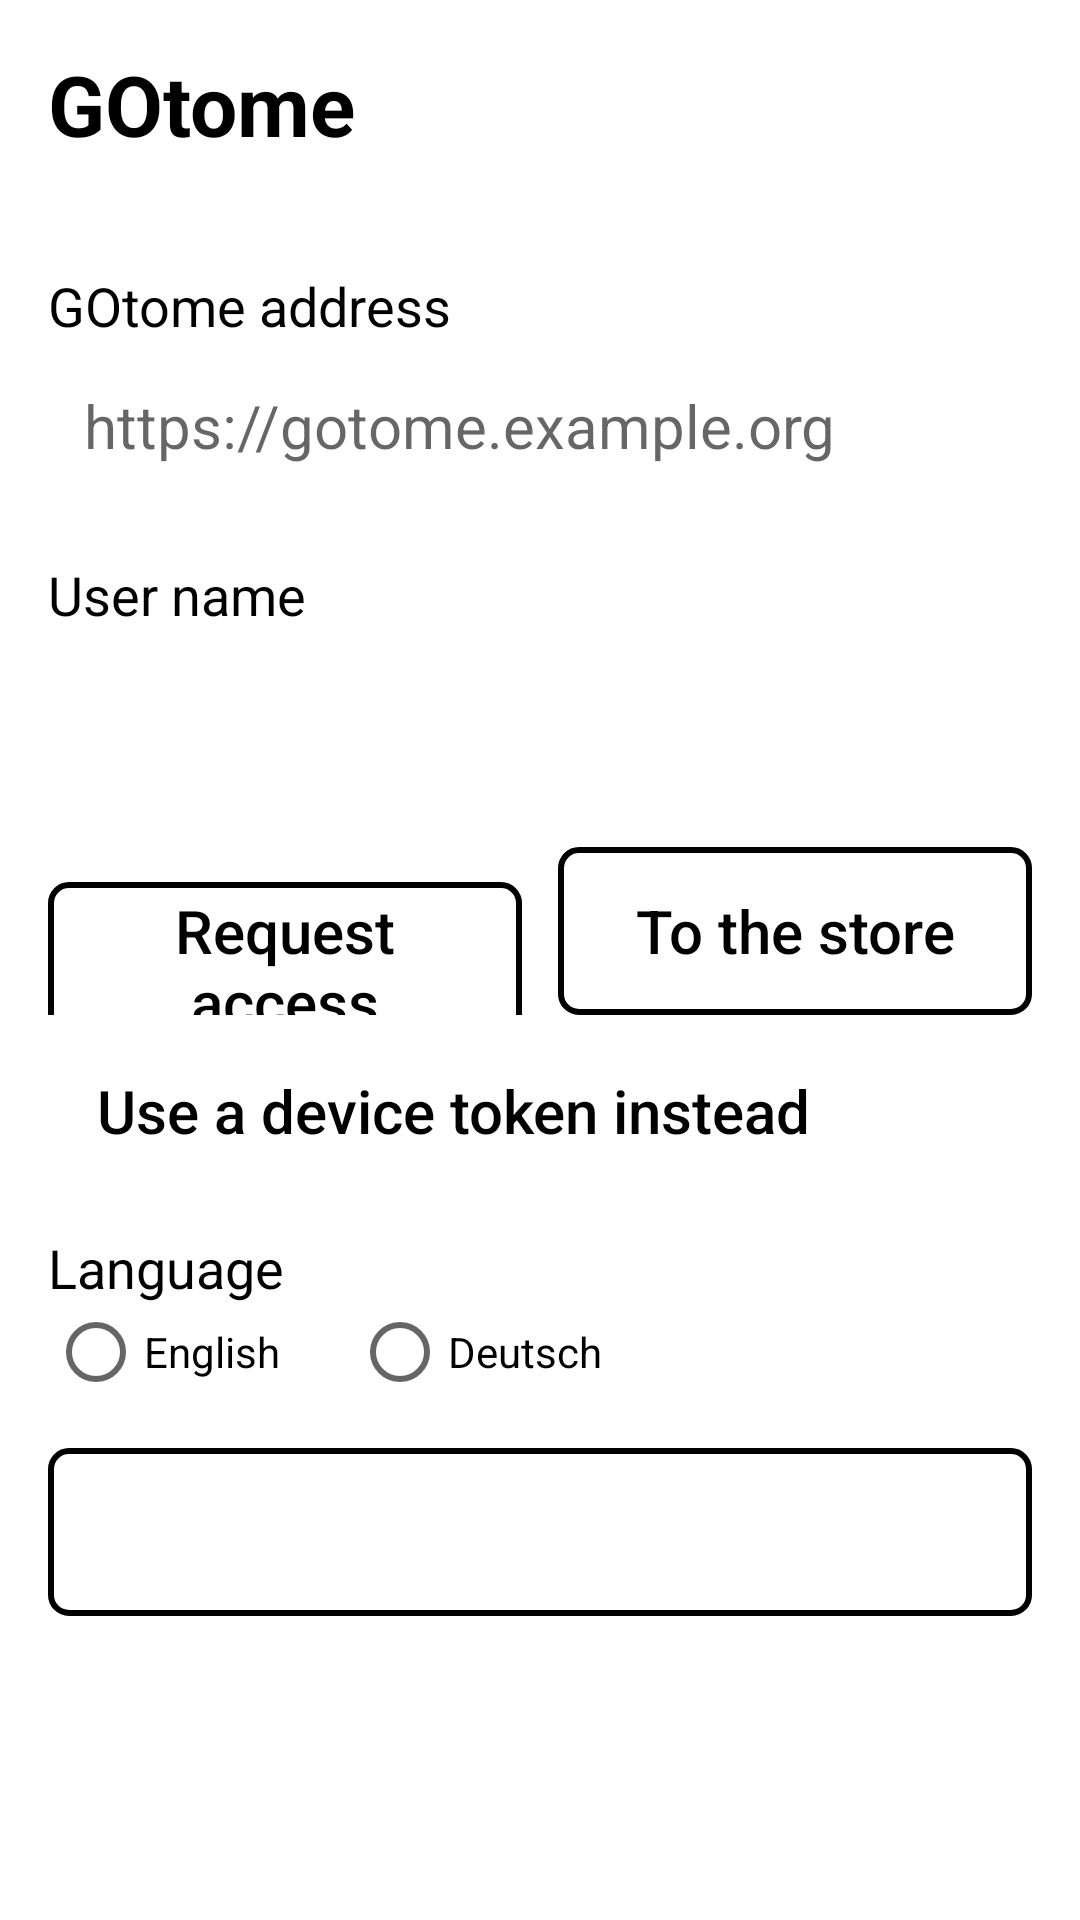

Reconstruct the res/layout file that produces this screen, plus the resources it refers to.
<!-- AndroidManifest.xml: application theme Ink -->
<!-- res/layout/activity_setup.xml -->
<?xml version="1.0" encoding="utf-8"?>
<ScrollView xmlns:android="http://schemas.android.com/apk/res/android"
    android:layout_width="match_parent"
    android:layout_height="match_parent">

    <LinearLayout
        android:layout_width="match_parent"
        android:layout_height="wrap_content"
        android:orientation="vertical"
        android:padding="16dp">

        <TextView
            android:layout_width="wrap_content"
            android:layout_height="wrap_content"
            android:text="@string/app_name"
            android:textSize="28sp"
            android:textStyle="bold" />

        <TextView
            android:id="@+id/version"
            android:layout_width="wrap_content"
            android:layout_height="wrap_content"
            android:textSize="15sp" />

        <TextView style="@style/Label" android:layout_width="wrap_content" android:layout_height="wrap_content" android:text="@string/server" />
        <EditText
            android:id="@+id/server"
            android:layout_width="match_parent"
            android:layout_height="wrap_content"
            android:hint="https://gotome.example.org"
            android:inputType="textUri" />

        <TextView style="@style/Label" android:layout_width="wrap_content" android:layout_height="wrap_content" android:text="@string/username" />
        <EditText
            android:id="@+id/username"
            android:layout_width="match_parent"
            android:layout_height="wrap_content"
            android:inputType="text" />

        <LinearLayout
            android:layout_width="match_parent"
            android:layout_height="wrap_content"
            android:layout_marginTop="16dp"
            android:orientation="horizontal">

            <Button
                android:id="@+id/request"
                android:layout_width="0dp"
                android:layout_height="wrap_content"
                android:layout_weight="1"
                android:text="@string/request_access" />

            <Button
                android:id="@+id/store"
                android:layout_width="0dp"
                android:layout_height="wrap_content"
                android:layout_marginStart="12dp"
                android:layout_weight="1"
                android:text="@string/to_store" />
        </LinearLayout>

        <LinearLayout
            android:id="@+id/pairing"
            android:layout_width="match_parent"
            android:layout_height="wrap_content"
            android:layout_marginTop="16dp"
            android:orientation="vertical"
            android:visibility="gone">

            <TextView
                android:id="@+id/code"
                android:layout_width="wrap_content"
                android:layout_height="wrap_content"
                android:layout_gravity="center_horizontal"
                android:fontFamily="monospace"
                android:letterSpacing="0.3"
                android:textSize="56sp"
                android:textStyle="bold" />

            <TextView
                android:layout_width="match_parent"
                android:layout_height="wrap_content"
                android:text="@string/pairing_hint"
                android:textSize="17sp" />
        </LinearLayout>

        <Button
            android:id="@+id/use_token"
            style="?android:attr/borderlessButtonStyle"
            android:layout_width="wrap_content"
            android:layout_height="wrap_content"
            android:layout_marginTop="8dp"
            android:text="@string/use_token" />

        <LinearLayout
            android:id="@+id/token_group"
            android:layout_width="match_parent"
            android:layout_height="wrap_content"
            android:orientation="vertical"
            android:visibility="gone">

            <TextView style="@style/Label" android:layout_width="wrap_content" android:layout_height="wrap_content" android:text="@string/token" />
            <EditText
                android:id="@+id/token"
                android:layout_width="match_parent"
                android:layout_height="wrap_content"
                android:hint="ABCD-EFGH-JKMN-PQRS-TUVW"
                android:inputType="textCapCharacters|textNoSuggestions|textVisiblePassword" />

            <TextView
                android:layout_width="match_parent"
                android:layout_height="wrap_content"
                android:text="@string/token_help"
                android:textSize="15sp" />

            <Button
                android:id="@+id/sign_in"
                android:layout_width="match_parent"
                android:layout_height="wrap_content"
                android:layout_marginTop="8dp"
                android:text="@string/sign_in" />
        </LinearLayout>

        <TextView style="@style/Label" android:layout_width="wrap_content" android:layout_height="wrap_content" android:text="@string/language" />
        <RadioGroup
            android:id="@+id/language"
            android:layout_width="match_parent"
            android:layout_height="wrap_content"
            android:orientation="horizontal">

            <RadioButton
                android:id="@+id/english"
                android:layout_width="wrap_content"
                android:layout_height="wrap_content"
                android:text="English" />

            <RadioButton
                android:id="@+id/german"
                android:layout_width="wrap_content"
                android:layout_height="wrap_content"
                android:layout_marginStart="24dp"
                android:text="Deutsch" />
        </RadioGroup>

        <Button
            android:id="@+id/update"
            android:layout_width="match_parent"
            android:layout_height="wrap_content"
            android:layout_marginTop="16dp" />

        <TextView
            android:id="@+id/status"
            android:layout_width="match_parent"
            android:layout_height="wrap_content"
            android:layout_marginTop="16dp"
            android:textSize="17sp" />
    </LinearLayout>
</ScrollView>
<!-- resources referenced by this layout -->
<resources>
  <string name="app_name">GOtome</string>
  <string name="language">Language</string>
  <string name="pairing_hint">Open your profile in GOtome: under “E-readers” this Tolino asks to be added. Accept it there if it shows this code; the Tolino then signs in by itself.</string>
  <string name="request_access">Request access</string>
  <string name="server">GOtome address</string>
  <string name="sign_in">Sign in</string>
  <string name="to_store">To the store</string>
  <string name="token">Device token</string>
  <string name="token_help">Make one for this Tolino in GOtome: on your profile under “E-readers”, “Add a device”. It lets the Tolino fetch books and send your reading progress, and nothing else; revoking it there signs the Tolino out.</string>
  <string name="use_token">Use a device token instead</string>
  <string name="username">User name</string>
  <style name="Label">
          <item name="android:textSize">18sp</item>
          <item name="android:layout_marginTop">16dp</item>
      </style>
  <style name="Ink" parent="@android:style/Theme.Material.Light.NoActionBar">
          <item name="android:windowBackground">@android:color/white</item>
          <item name="android:windowAnimationStyle">@null</item>
          <item name="android:windowDisablePreview">true</item>
          <item name="android:colorAccent">@android:color/black</item>
          <item name="android:colorControlActivated">@android:color/black</item>
          <item name="android:colorControlHighlight">@android:color/transparent</item>
          <item name="android:textColorPrimary">@android:color/black</item>
          <item name="android:textColor">@android:color/black</item>
          <item name="android:buttonStyle">@style/InkButton</item>
          <item name="android:editTextStyle">@style/InkField</item>
      </style>
  <style name="InkButton" parent="@android:style/Widget.Material.Light.Button.Borderless">
          <item name="android:background">@drawable/button</item>
          <item name="android:textColor">@color/button_text</item>
          <item name="android:textSize">20sp</item>
          <item name="android:textAllCaps">false</item>
          <item name="android:minHeight">56dp</item>
          <item name="android:paddingStart">16dp</item>
          <item name="android:paddingEnd">16dp</item>
          <item name="android:stateListAnimator">@null</item>
      </style>
  <style name="InkField" parent="@android:style/Widget.Material.Light.EditText">
          <item name="android:background">@drawable/field</item>
          <item name="android:textSize">20sp</item>
          <item name="android:padding">12dp</item>
          <item name="android:minHeight">56dp</item>
      </style>
  <!-- drawable button (drawable) -->
  <?xml version="1.0" encoding="utf-8"?>
  <selector xmlns:android="http://schemas.android.com/apk/res/android">
      <item android:state_selected="true">
          <shape>
              <solid android:color="@android:color/black" />
              <stroke android:width="2dp" android:color="@android:color/black" />
              <corners android:radius="6dp" />
          </shape>
      </item>
      <item android:state_enabled="false">
          <shape>
              <solid android:color="@android:color/white" />
              <stroke android:width="2dp" android:color="#999999" />
              <corners android:radius="6dp" />
          </shape>
      </item>
      <item>
          <shape>
              <solid android:color="@android:color/white" />
              <stroke android:width="2dp" android:color="@android:color/black" />
              <corners android:radius="6dp" />
          </shape>
      </item>
  </selector>
</resources>
